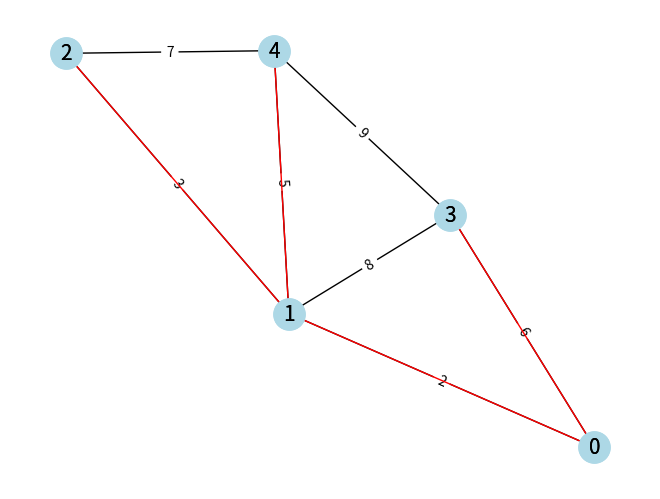

This chart was generated by the following Python code:
import heapq
import networkx as nx
import matplotlib.pyplot as plt

class Graph:
    def __init__(self, vertices):
        self.V = vertices
        self.graph = [[0] * vertices for _ in range(vertices)]
        self.edges = []

    def add_edge(self, u, v, weight):
        self.graph[u][v] = weight
        self.graph[v][u] = weight
        self.edges.append((u, v, weight))

    def prim_mst(self):
        key = [float('inf')] * self.V
        parent = [None] * self.V
        key[0] = 0
        min_heap = [(0, 0)]  # (key, vertex)
        in_mst = [False] * self.V
        mst_edges = []

        while min_heap:
            weight, u = heapq.heappop(min_heap)
            in_mst[u] = True

            for v in range(self.V):
                if self.graph[u][v] > 0 and not in_mst[v] and key[v] > self.graph[u][v]:
                    key[v] = self.graph[u][v]
                    heapq.heappush(min_heap, (key[v], v))
                    parent[v] = u

        for i in range(1, self.V):
            mst_edges.append((parent[i], i, self.graph[i][parent[i]]))

        return mst_edges

    def plot_graph(self, mst_edges):
        G = nx.Graph()
        for u, v, weight in self.edges:
            G.add_edge(u, v, weight=weight)

        pos = nx.spring_layout(G)
        nx.draw(G, pos, with_labels=True, node_color='lightblue', node_size=500, font_size=15)
        labels = nx.get_edge_attributes(G, 'weight')
        nx.draw_networkx_edge_labels(G, pos, edge_labels=labels)

        mst = nx.Graph()
        for u, v, weight in mst_edges:
            mst.add_edge(u, v, weight=weight)

        nx.draw(mst, pos, with_labels=True, node_color='lightblue', node_size=500, font_size=15, edge_color='red')
        plt.show()

# Crear el grafo y agregar las aristas
g = Graph(5)
g.add_edge(0, 1, 2)
g.add_edge(0, 3, 6)
g.add_edge(1, 2, 3)
g.add_edge(1, 3, 8)
g.add_edge(1, 4, 5)
g.add_edge(2, 4, 7)
g.add_edge(3, 4, 9)

mst_edges = g.prim_mst()
g.plot_graph(mst_edges)
